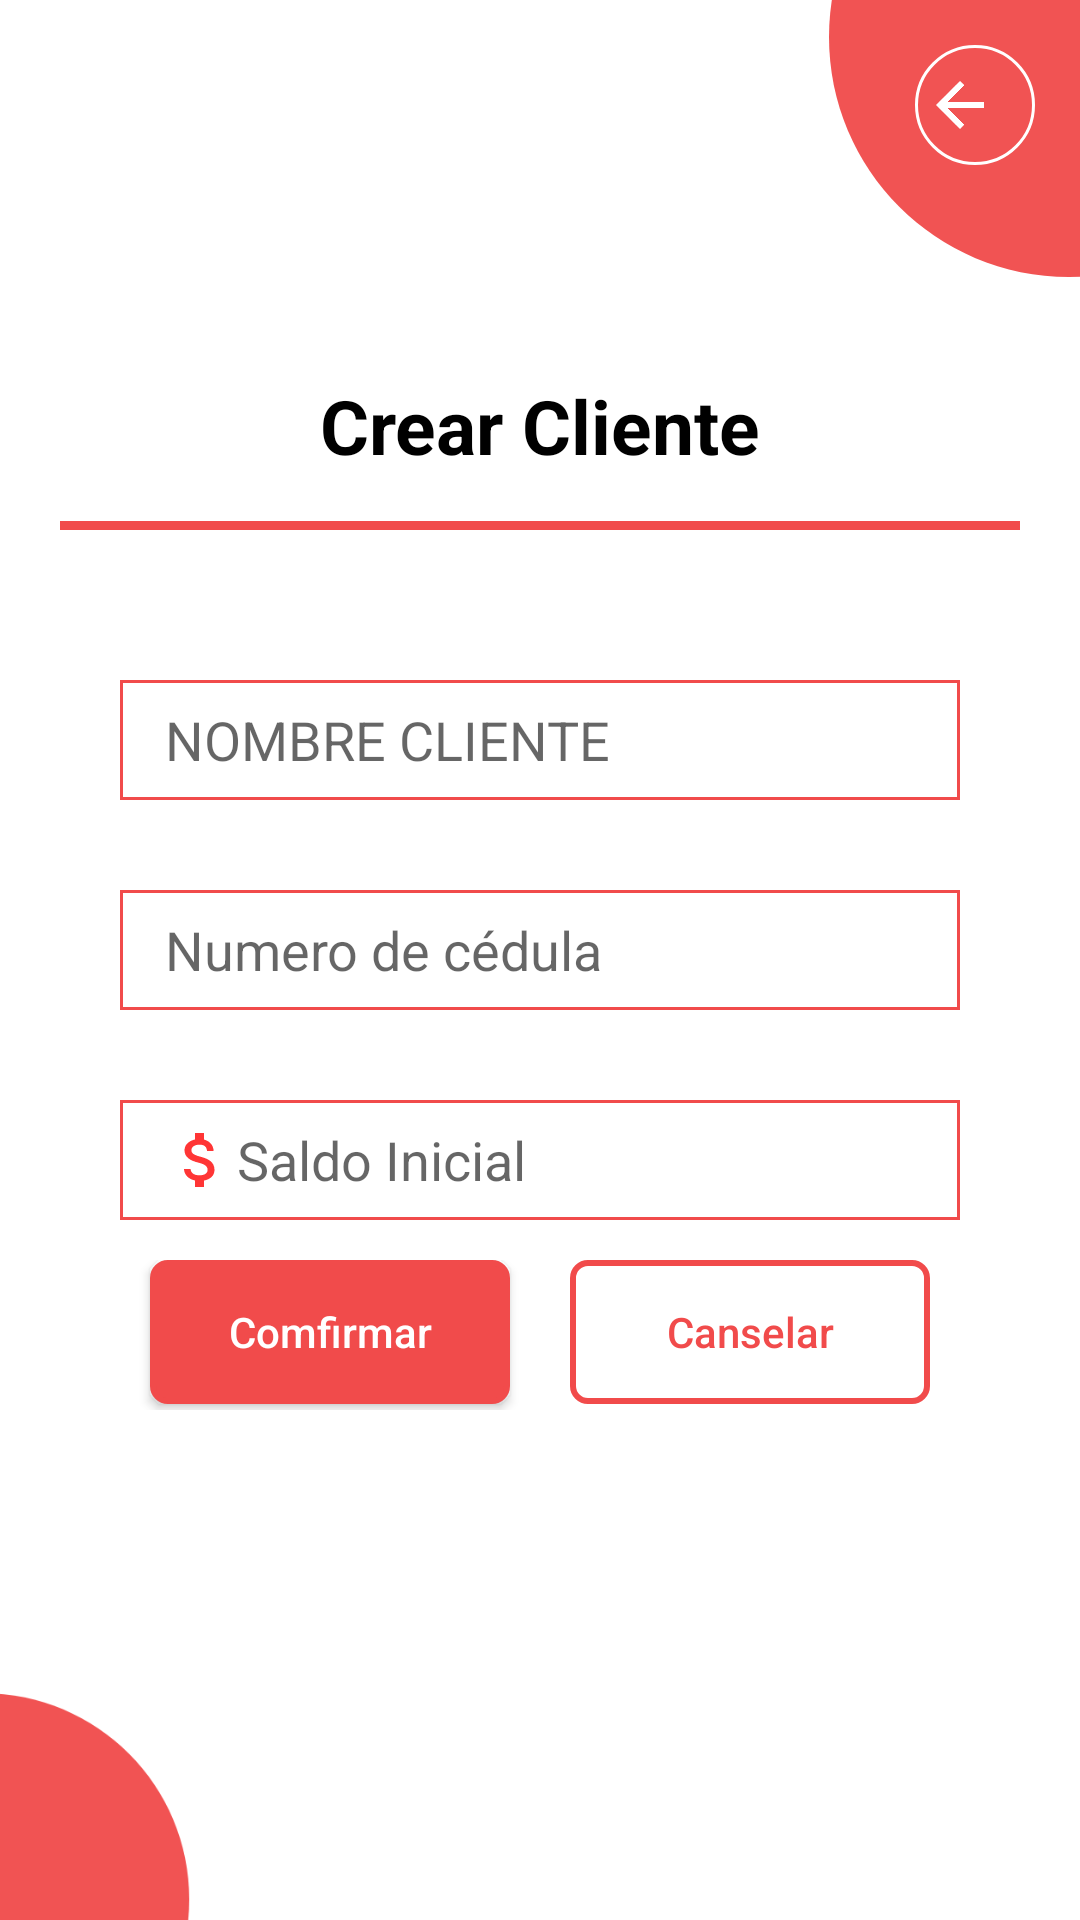

This screen was rendered from an Android layout file. Write that file and the resources it references.
<!-- AndroidManifest.xml: application theme Theme.Corresponsal -->
<!-- res/layout/activity_crear_cliente.xml -->
<?xml version="1.0" encoding="utf-8"?>
<RelativeLayout xmlns:android="http://schemas.android.com/apk/res/android"
    xmlns:tools="http://schemas.android.com/tools"
    android:layout_width="match_parent"
    android:layout_height="match_parent"
    tools:context=".CrearCliente">

    <include
        layout="@layout/activity_plantilla_admin"
        android:layout_width="match_parent"
        android:layout_height="match_parent"
        tools:layout_editor_absoluteX="-16dp"
        tools:layout_editor_absoluteY="52dp" />

    <TextView
        android:id="@+id/textView"
        android:layout_width="match_parent"
        android:layout_height="wrap_content"
        android:layout_alignParentTop="true"
        android:layout_marginTop="125dp"
        android:textColor="@color/black"
        android:text="@string/AdminCrearClienteTitulo"
        android:textAlignment="center"
        android:textSize="25dp"
        android:textStyle="bold" />

    <View
        android:id="@+id/barra"
        android:layout_width="match_parent"
        android:layout_height="3dp"
        android:layout_below="@+id/textView"
        android:layout_marginHorizontal="20dp"
        android:layout_marginTop="15dp"
        android:background="@color/rojo_def" />

    <EditText
        android:id="@+id/nombreNewCliente"
        android:layout_width="match_parent"
        android:layout_height="40dp"
        android:layout_below="@+id/barra"
        android:layout_marginHorizontal="40dp"
        android:layout_marginTop="50dp"
        android:background="@drawable/plantilla1roja"
        android:ems="10"
        android:hint="@string/AdminCrearCLienteNomrbe"
        android:inputType="textPersonName"
        android:paddingLeft="15dp" />

    <EditText
        android:id="@+id/ccNewCliente"
        android:layout_width="match_parent"
        android:layout_height="40dp"
        android:paddingLeft="15dp"
        android:layout_below="@+id/nombreNewCliente"
        android:background="@drawable/plantilla1roja"
        android:layout_marginHorizontal="40dp"
        android:hint="@string/AdminCrearClienteCC"
        android:layout_marginTop="30dp"
        android:ems="10"
        android:inputType="number" />

    <EditText
        android:id="@+id/saldoNewCliente"
        android:layout_width="match_parent"
        android:layout_height="40dp"
        android:layout_below="@+id/ccNewCliente"
        android:layout_marginHorizontal="40dp"
        android:layout_marginTop="30dp"
        android:background="@drawable/plantilla1roja"
        android:drawableLeft="@drawable/ic_money"
        android:ems="10"
        android:hint="@string/AdminCrearClienteSaldo"
        android:inputType="number"
        android:paddingLeft="15dp" />

    <LinearLayout
        android:layout_width="match_parent"
        android:layout_height="50dp"
        android:layout_marginHorizontal="40dp"
        android:layout_alignParentBottom="true"
        android:layout_marginBottom="170dp">


        <androidx.constraintlayout.utils.widget.MotionButton
            android:id="@+id/confirmarNewCliente"
            android:layout_width="wrap_content"
            android:layout_height="wrap_content"
            android:layout_marginHorizontal="10dp"
            android:layout_weight="1"
            android:textColor="@color/white"
            android:background="@drawable/plantilla2rojo"
            android:text="@string/AdminCrearClienteBtnConfirmar" />

        <androidx.constraintlayout.utils.widget.MotionButton
            android:id="@+id/canselaNewCliente"
            android:layout_width="wrap_content"
            android:layout_height="wrap_content"
            android:layout_marginHorizontal="10dp"
            android:background="@drawable/plantilla2"
            android:layout_weight="1"
            android:textColor="@color/rojo_def"
            android:text="@string/AdminCrearClienteBtnCanselar" />
    </LinearLayout>
</RelativeLayout>
<!-- res/layout/activity_plantilla_admin.xml (included above) -->
<?xml version="1.0" encoding="utf-8"?>
<RelativeLayout xmlns:android="http://schemas.android.com/apk/res/android"
    xmlns:app="http://schemas.android.com/apk/res-auto"
    xmlns:tools="http://schemas.android.com/tools"
    android:layout_width="match_parent"
    android:layout_height="match_parent"
    android:background="#00000000"
    tools:context=".PlantillaAdmin">

    <ImageView
        android:id="@+id/imageView21"
        android:layout_width="205dp"
        android:layout_height="192dp"
        android:layout_alignParentTop="true"
        android:layout_alignParentEnd="true"
        android:layout_marginTop="-84dp"
        android:layout_marginEnd="-99dp"
        app:srcCompat="@drawable/ic_circle3" />

    <ImageView
        android:id="@+id/imageView31"
        android:layout_width="178dp"
        android:layout_height="165dp"
        android:layout_alignParentStart="true"
        android:layout_alignParentBottom="true"
        android:layout_marginStart="-95dp"
        android:layout_marginBottom="-76dp"
        app:srcCompat="@drawable/ic_circle3" />

    <TextView
        android:id="@+id/nombreAdmin"
        android:layout_width="305dp"
        android:layout_height="wrap_content"
        android:layout_alignParentStart="true"
        android:layout_alignParentTop="true"
        android:layout_marginStart="0dp"
        android:layout_marginTop="0dp"
        android:layout_marginEnd="0dp"
        android:padding="20dp"
        android:textStyle="bold"
        android:layout_toStartOf="@+id/imageView21"
        android:textColor="@color/rojo_def"
        android:textSize="30dp" />

    <ImageButton
        android:id="@+id/AdminOpciones"
        android:layout_width="40dp"
        android:layout_height="40dp"
        android:layout_alignParentTop="true"
        android:layout_alignParentEnd="true"
        android:layout_marginTop="15dp"
        android:layout_marginEnd="15dp"
        android:background="#00FFFFFF"
        app:srcCompat="@drawable/ic_baseline" />

    <ImageButton
        android:id="@+id/AdminAtras"
        android:layout_width="40dp"
        android:layout_height="40dp"
        android:layout_alignParentTop="true"
        android:layout_alignParentEnd="true"
        android:layout_marginTop="15dp"
        android:layout_marginEnd="15dp"
        android:background="@drawable/plantilla4"
        app:srcCompat="@drawable/ic_back" />

</RelativeLayout>
<!-- resources referenced by this layout -->
<resources>
  <color name="black">#FF000000</color>
  <color name="rojo_def">#F14B4B</color>
  <color name="white">#FFFFFFFF</color>
  <!-- drawable ic_back (drawable) -->
  <vector android:autoMirrored="true" android:height="24dp"
      android:tint="#FFFFFF" android:viewportHeight="24"
      android:viewportWidth="34" android:width="34dp" xmlns:android="http://schemas.android.com/apk/res/android">
      <path android:fillColor="@android:color/white" android:pathData="M20,11H7.83l5.59,-5.59L12,4l-8,8 8,8 1.41,-1.41L7.83,13H20v-2z"/>
  </vector>
  <!-- drawable ic_circle3 (drawable) -->
  <vector android:height="24dp" android:tint="#F15353"
      android:viewportHeight="24" android:viewportWidth="24"
      android:width="24dp" xmlns:android="http://schemas.android.com/apk/res/android">
      <path android:fillColor="@android:color/white" android:pathData="M12,2C6.47,2 2,6.47 2,12s4.47,10 10,10 10,-4.47 10,-10S17.53,2 12,2z"/>
  </vector>
  <!-- drawable plantilla1roja (drawable-v24) -->
  <?xml version="1.0" encoding="utf-8"?>
  <shape xmlns:android="http://schemas.android.com/apk/res/android">
      <solid android:color= "#00FFFFFF"/>
      <corners android:radius="22dp"/>
      <solid android:color="#00FFFFFF"/>
      <corners android:radius="0dp"/>
      <stroke android:width="1dp"
          android:color="@color/rojo_def" />
  </shape>
  <!-- drawable plantilla2 (drawable-v24) -->
  <?xml version="1.0" encoding="utf-8"?>
  <shape xmlns:android="http://schemas.android.com/apk/res/android">
      <solid android:color= "#00FFFFFF"/>
      <corners android:radius="22dp"/>
      <solid android:color="#00FFFFFF"/>
      <corners android:radius="5dp"/>
      <stroke android:width="2dp"
          android:color="@color/rojo_def" />
  </shape>
  <!-- drawable plantilla2rojo (drawable-v24) -->
  <?xml version="1.0" encoding="utf-8"?>
  <shape xmlns:android="http://schemas.android.com/apk/res/android">
      <solid android:color= "#00FFFFFF"/>
      <corners android:radius="22dp"/>
      <solid android:color="@color/rojo_def"/>
      <corners android:radius="5dp"/>
      <stroke android:width="2dp"
          android:color="@color/rojo_def" />
  </shape>
  <!-- drawable plantilla4 (drawable) -->
  <?xml version="1.0" encoding="utf-8"?>
  <shape xmlns:android="http://schemas.android.com/apk/res/android">
      <solid android:color= "#00FFFFFF"/>
      <corners android:radius="22dp"/>
      <solid android:color="#00FFFFFF"/>
      <corners android:radius="22dp"/>
      <stroke android:width="1dp"
          android:color="@color/white" />
  </shape>
  <string name="AdminCrearCLienteNomrbe">NOMBRE CLIENTE</string>
  <string name="AdminCrearClienteBtnCanselar">Canselar</string>
  <string name="AdminCrearClienteBtnConfirmar">Comfirmar</string>
  <string name="AdminCrearClienteCC">Numero de cédula</string>
  <string name="AdminCrearClienteSaldo">Saldo Inicial</string>
  <string name="AdminCrearClienteTitulo">Crear Cliente</string>
  <style name="Theme.Corresponsal" parent="Theme.MaterialComponents.DayNight.DarkActionBar">
          
          <item name="colorPrimary">@color/azul_def</item>
          <item name="colorPrimaryVariant">@color/azul_def</item>
          <item name="colorOnPrimary">@color/white</item>
          
          <item name="colorSecondary">@color/rojo_def</item>
          <item name="colorSecondaryVariant">@color/rojo_def</item>
          <item name="colorOnSecondary">@color/black</item>
          
          <item name="android:statusBarColor" tools:targetApi="l">?attr/colorPrimaryVariant</item>
          
          <item name="android:textAllCaps">false</item>
      </style>
  <color name="azul_def">#009CE4</color>
</resources>
